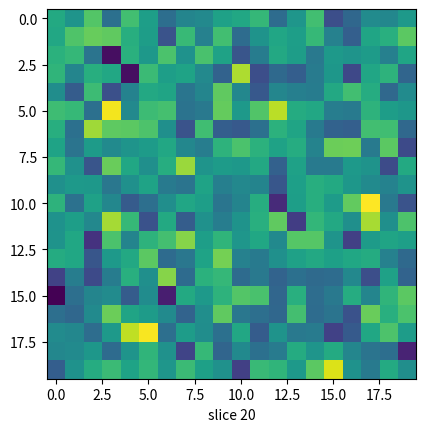

Reproduce this figure in Python.
import numpy as np
import matplotlib.pyplot as plt



class ImShow3(object):
    def __init__(self, X):
        fig, ax = plt.subplots(1, 1)
        self.fig=fig
        
        
        self.ax = ax

        self.X = X
        rows, cols, self.slices = X.shape
        self.ind = self.slices//2

        self.im = self.ax.imshow(self.X[:, :, self.ind])
        self.update()

    def onscroll(self, event):
#        print("%s %s" % (event.button, event.step))
        if event.button == 'up':
            self.ind = (self.ind + 1) % self.slices
        else:
            self.ind = (self.ind - 1) % self.slices
        self.update()

    def update(self):
        self.im.set_data(self.X[:, :, self.ind])
        self.ax.set_xlabel('slice %s' % self.ind)
        self.im.axes.figure.canvas.draw()
        
    def show(self):
        self.fig.canvas.mpl_connect('scroll_event', self.onscroll)
        plt.show()




X = np.random.randn(20, 20, 40)*500

imshow3 = ImShow3(X)
imshow3.show()
